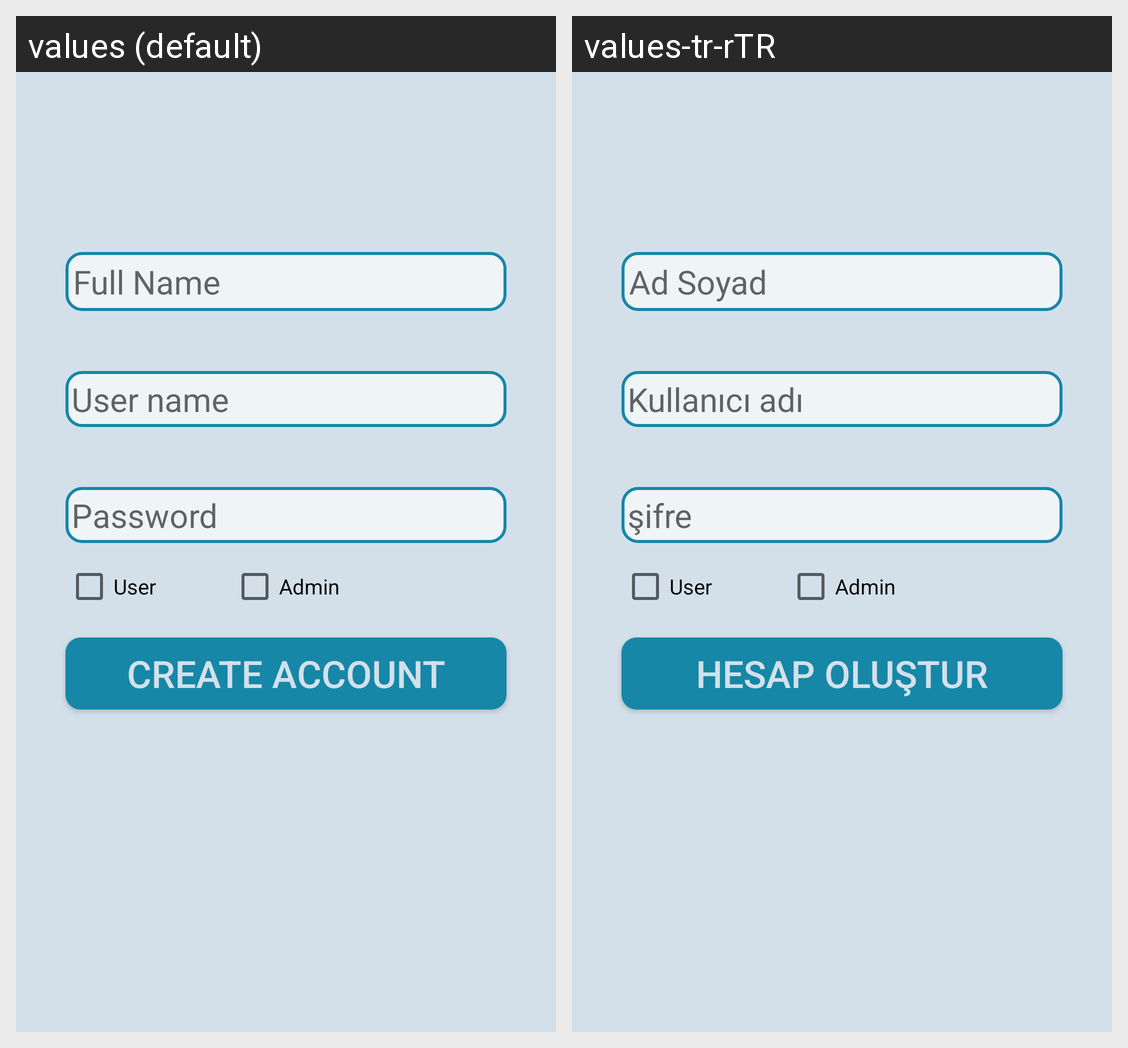

Here is an Android app screen in its default locale and in the app's own translations. Write out the translated-string differences for the strings that appear on this screen.
Android screen res/layout/activity_registration.xml rendered under 2 locales, left to right: values (default), values-tr-rTR. Device: Nexus 5 (rendered at 1080×1920; each locale shown at half size, 540×960, under a caption strip naming it); theme Theme.Supervisor.
Strings drawn on this screen, with the default value and each locale's value (text and hints the layout hard-codes, and strings that could not be matched under every locale, appear in the picture but are not listed):

full_name
  values: Full Name
  values-tr-rTR: Ad Soyad

user_name
  values: User name
  values-tr-rTR: Kullanıcı adı

password
  values: Password
  values-tr-rTR: şifre

create_account
  values: create Account
  values-tr-rTR: Hesap oluştur

user
  values: User
  values-tr-rTR: User

admin
  values: Admin
  values-tr-rTR: Admin
